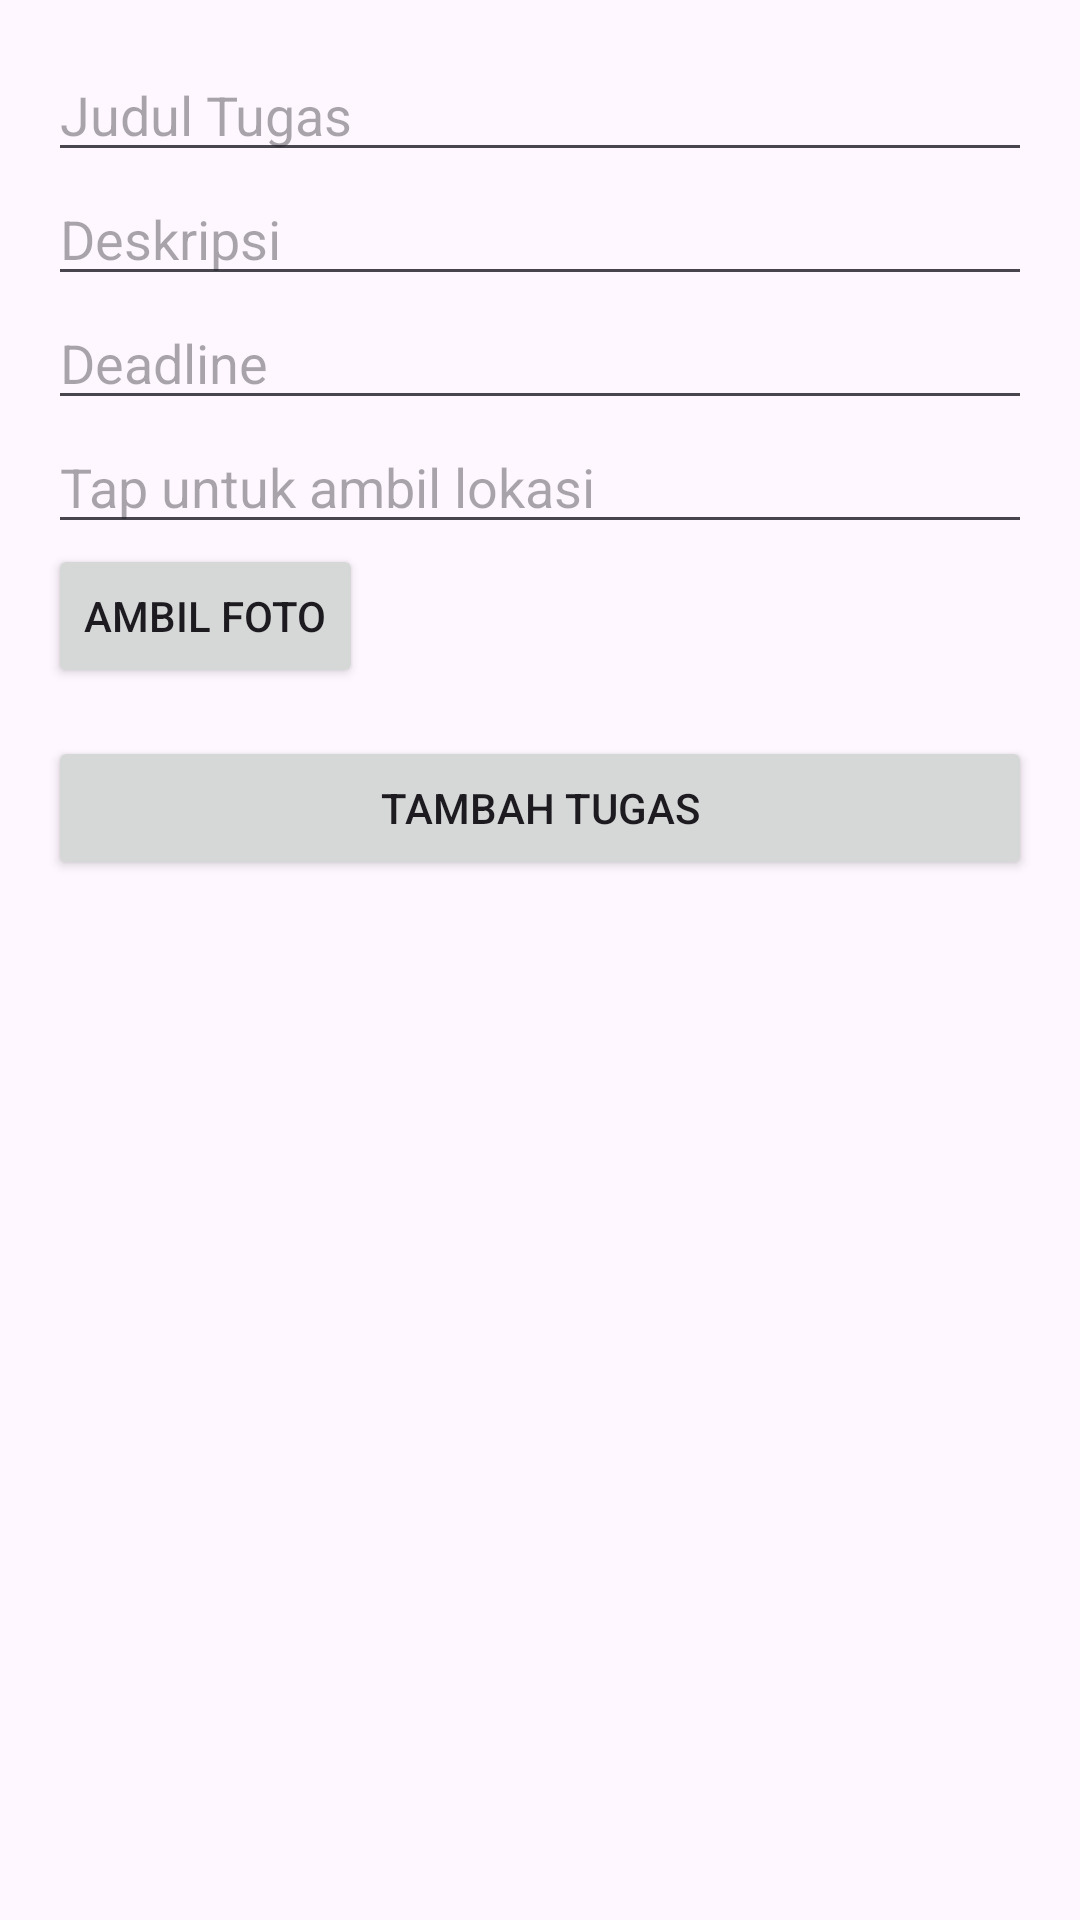

Reconstruct the res/layout file that produces this screen, plus the resources it refers to.
<!-- AndroidManifest.xml: application theme Theme.Latihan_asynchronous -->
<!-- res/layout/fragment_add_task.xml -->
<?xml version="1.0" encoding="utf-8"?>
<ScrollView xmlns:android="http://schemas.android.com/apk/res/android"
    android:layout_width="match_parent"
    android:layout_height="match_parent"
    android:padding="16dp">

    <LinearLayout
        android:orientation="vertical"
        android:layout_width="match_parent"
        android:layout_height="wrap_content">

        <EditText
            android:id="@+id/input_title"
            android:hint="Judul Tugas"
            android:layout_width="match_parent"
            android:layout_height="wrap_content" />

        <EditText
            android:id="@+id/input_description"
            android:hint="Deskripsi"
            android:layout_width="match_parent"
            android:layout_height="wrap_content" />

        <EditText
            android:id="@+id/input_deadline"
            android:hint="Deadline"
            android:focusable="false"
            android:layout_width="match_parent"
            android:layout_height="wrap_content" />

        <EditText
            android:id="@+id/input_location"
            android:hint="Tap untuk ambil lokasi"
            android:focusable="false"
            android:clickable="true"
            android:layout_width="match_parent"
            android:layout_height="wrap_content"/>


        <Button
            android:id="@+id/btn_take_photo"
            android:text="Ambil Foto"
            android:layout_width="wrap_content"
            android:layout_height="wrap_content" />

        <ImageView
            android:id="@+id/image_preview"
            android:layout_width="match_parent"
            android:layout_height="200dp"
            android:scaleType="centerCrop"
            android:visibility="gone" />

        <Button
            android:id="@+id/btn_add_task"
            android:text="Tambah Tugas"
            android:layout_width="match_parent"
            android:layout_height="wrap_content"
            android:layout_marginTop="16dp" />

    </LinearLayout>
</ScrollView>
<!-- resources referenced by this layout -->
<resources>
  <style name="Theme.Latihan_asynchronous" parent="Base.Theme.Latihan_asynchronous" />
  <style name="Base.Theme.Latihan_asynchronous" parent="Theme.Material3.DayNight.NoActionBar">
          
          
      </style>
</resources>
